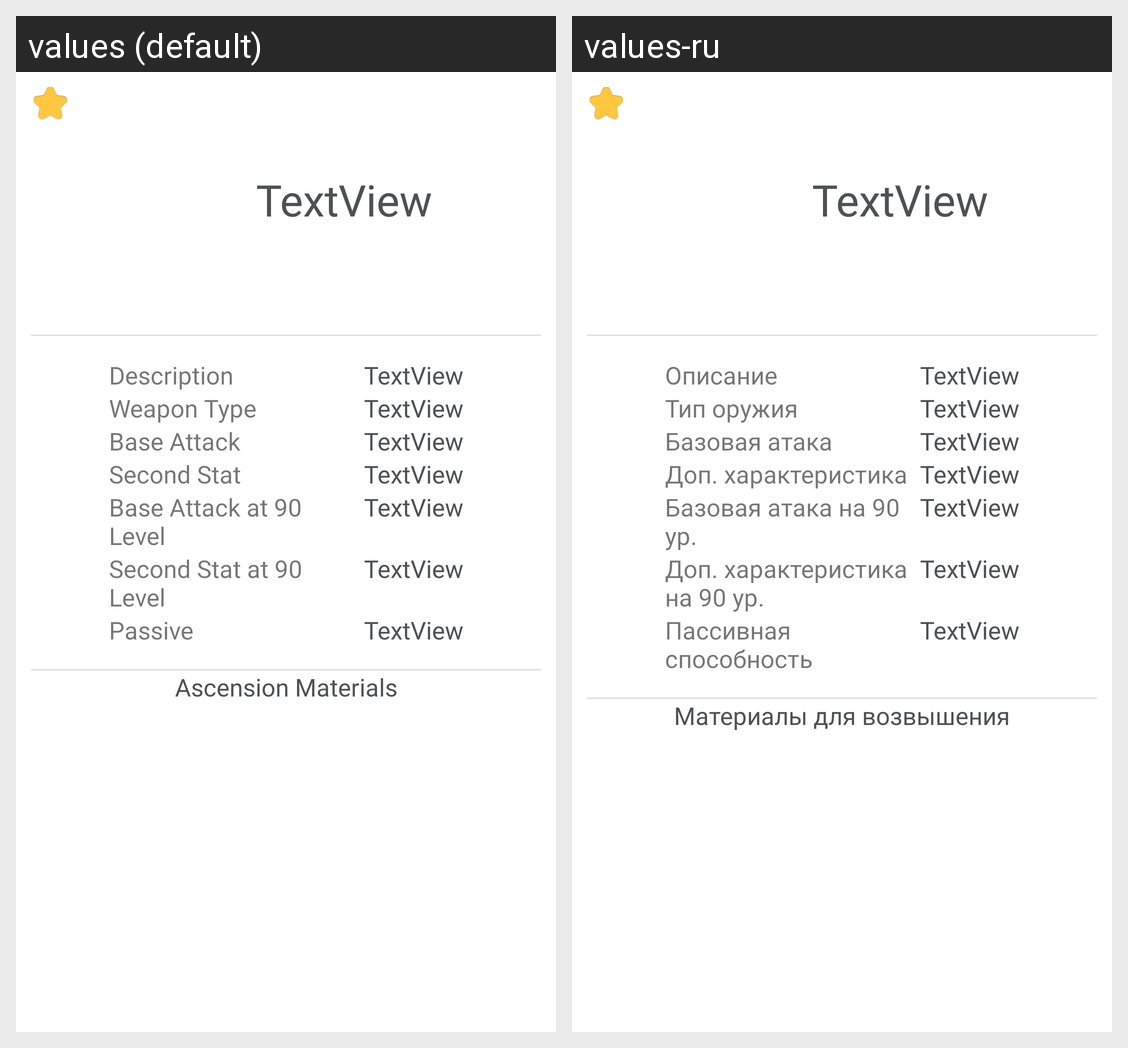

Locale-by-locale string values for the Android screen shown in this grid:
Android screen res/layout/activity_weapon.xml rendered under 2 locales, left to right: values (default), values-ru. Device: Nexus 5 (rendered at 1080×1920; each locale shown at half size, 540×960, under a caption strip naming it); theme Theme.HoneyImpact.
Strings drawn on this screen, with the default value and each locale's value (text and hints the layout hard-codes, and strings that could not be matched under every locale, appear in the picture but are not listed):

DescriptionTitle
  values: Description
  values-ru: Описание

WeaponTypeTitle
  values: Weapon Type
  values-ru: Тип оружия

BaseAttackTitle
  values: Base Attack
  values-ru: Базовая атака

SecStatTitle
  values: Second Stat
  values-ru: Доп. характеристика

BaseAttack90Title
  values: Base Attack at 90 Level
  values-ru: Базовая атака на 90 ур.

SecStat90Title
  values: Second Stat at 90 Level
  values-ru: Доп. характеристика на 90 ур.

PassiveTitle
  values: Passive
  values-ru: Пассивная способность

AscensionMatHeader
  values: Ascension Materials
  values-ru: Материалы для возвышения
